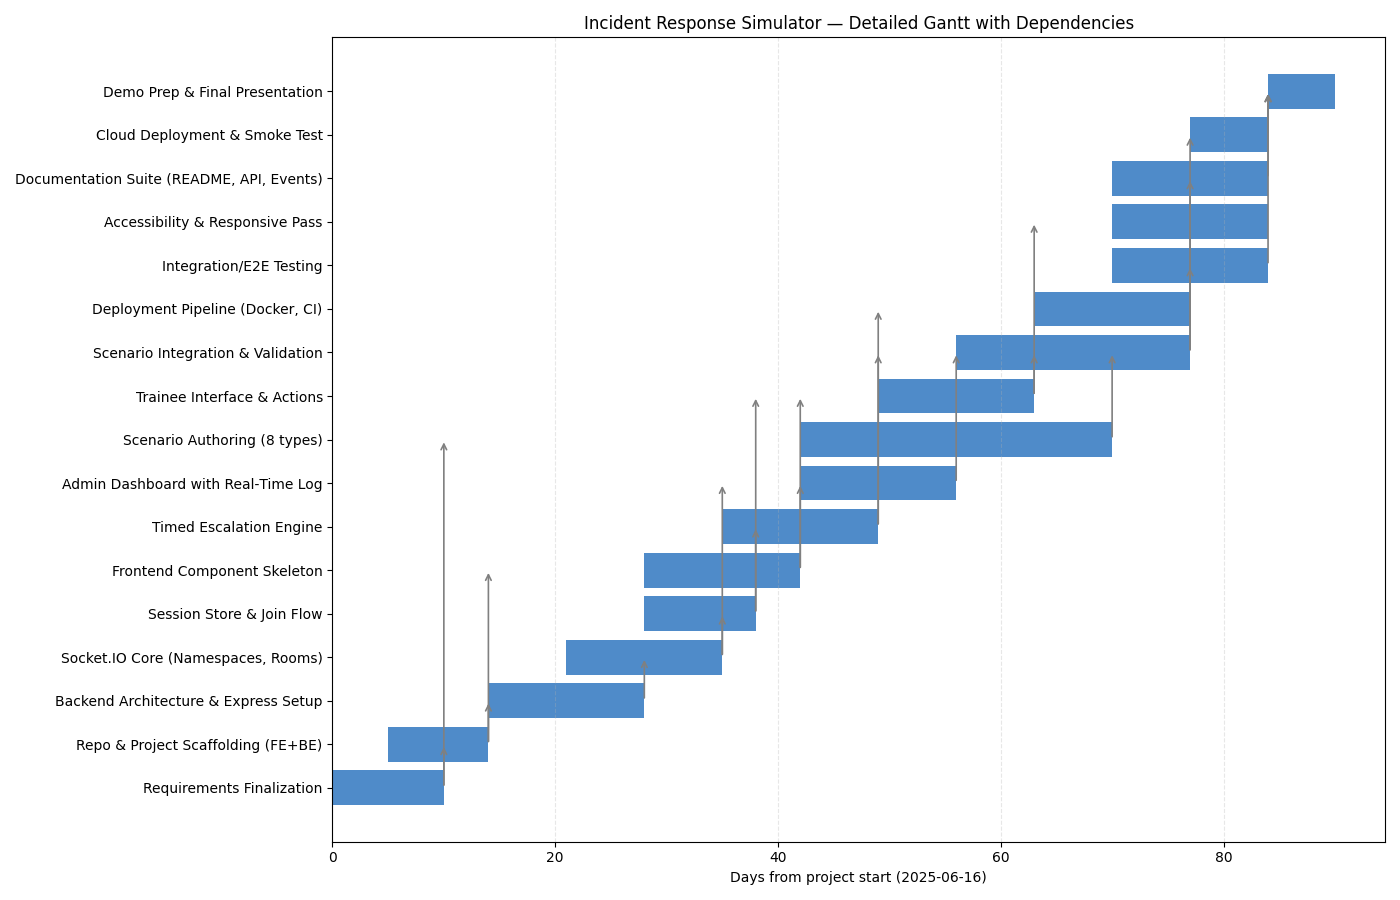

Values plotted in this chart, from the file beside it:
TaskID, TaskName, Owner, Start, Finish, Phase, DependsOn, DurationDays
T1, Requirements Finalization, All (Lead: Kael), 2025-06-16, 2025-06-26, Initiation, , 10
T2, Repo & Project Scaffolding (FE+BE), Tom & Leo, 2025-06-21, 2025-06-30, Initiation, T1, 9
T3, Backend Architecture & Express Setup, Tom, 2025-06-30, 2025-07-14, Backend, T2, 14
T4, Socket.IO Core (Namespaces, Rooms), Tom, 2025-07-07, 2025-07-21, Backend, T3, 14
T5, Session Store & Join Flow, Tom, 2025-07-14, 2025-07-24, Backend, T4, 10
T6, Timed Escalation Engine, Tom, 2025-07-21, 2025-08-04, Backend, T5, 14
T7, Frontend Component Skeleton, Leo, 2025-07-14, 2025-07-28, Frontend, T2, 14
T8, Admin Dashboard with Real‑Time Log, Leo, 2025-07-28, 2025-08-11, Frontend, T7,T4, 14
T9, Trainee Interface & Actions, Leo, 2025-08-04, 2025-08-18, Frontend, T7,T5, 14
T10, Scenario Authoring (8 types), John, 2025-07-28, 2025-08-25, Scenarios, T1, 28
T11, Scenario Integration & Validation, Tom & John & Leo, 2025-08-11, 2025-09-01, Integration, T6,T8,T9,T10, 21
T12, Integration/E2E Testing, Kael & John, 2025-08-25, 2025-09-08, Quality, T11, 14
T13, Accessibility & Responsive Pass, John & Leo, 2025-08-25, 2025-09-08, Quality, T9, 14
T14, Documentation Suite (README, API, Events…, All (Owners per doc), 2025-08-25, 2025-09-08, Docs, T11, 14
T15, Deployment Pipeline (Docker, CI), Tom & Kael, 2025-08-18, 2025-09-01, Deployment, T6, 14
T16, Cloud Deployment & Smoke Test, Tom, 2025-09-01, 2025-09-08, Deployment, T15, 7
T17, Demo Prep & Final Presentation, All, 2025-09-08, 2025-09-14, Closeout, T12,T16,T14, 6
